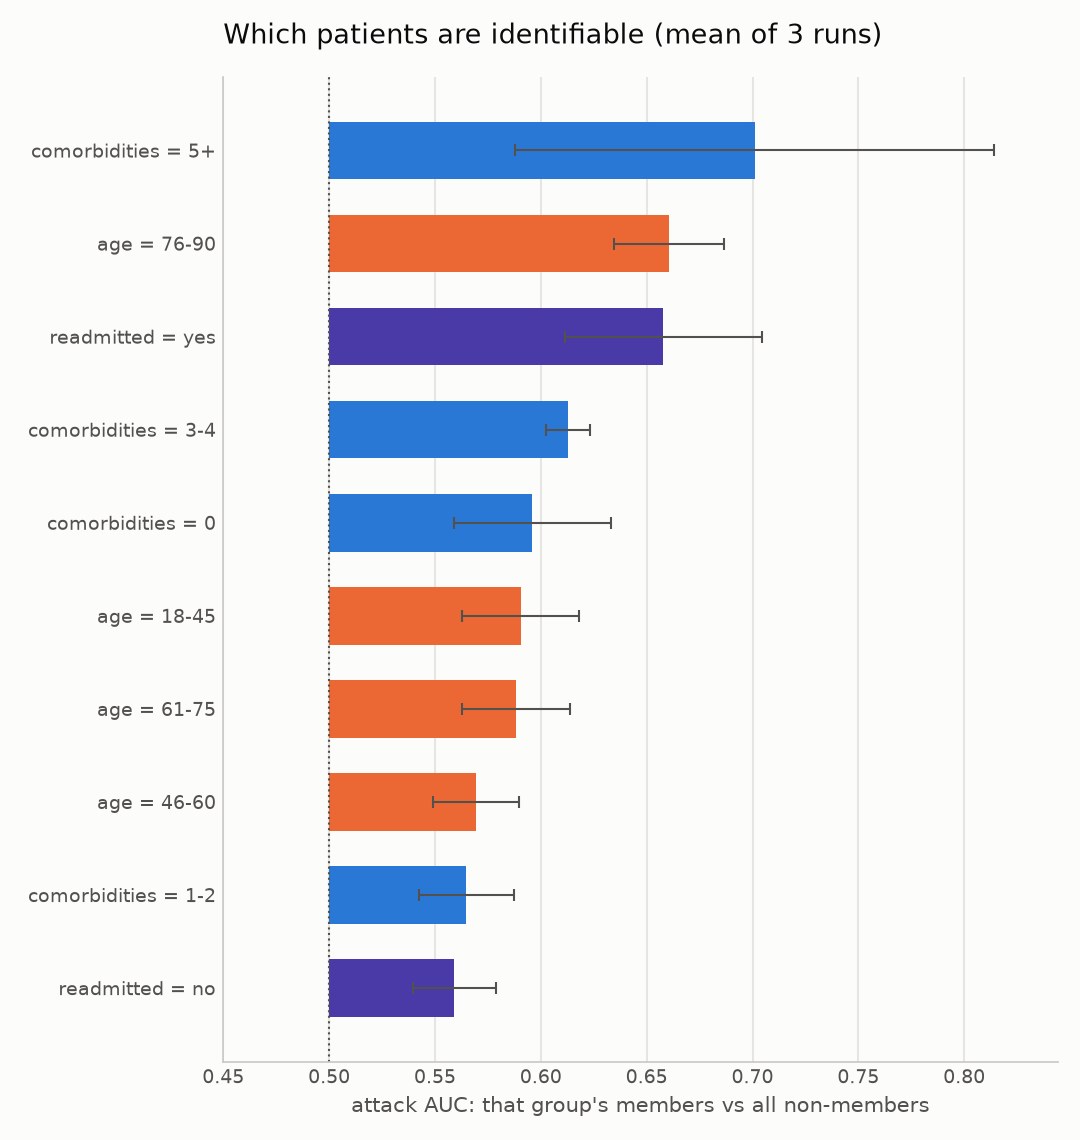

Data behind this chart, as committed beside it:
target, dimension, group, n_members, attack_auc_mean, attack_auc_std
Non-private (overfit), comorbidities, 5+, 95.0, 0.701, 0.1131
DP eps=1, comorbidities, 0, 497.7, 0.6946, 0.07204
DP eps=1, age, 18-45, 879.0, 0.6647, 0.08135
Non-private (overfit), age, 76-90, 158.3, 0.6606, 0.02588
DP eps=3, comorbidities, 0, 497.7, 0.6581, 0.09534
Non-private (overfit), readmitted, yes, 678.0, 0.6578, 0.04648
DP eps=8, comorbidities, 5+, 95.0, 0.6432, 0.1875
DP eps=0.5, comorbidities, 5+, 95.0, 0.6428, 0.1209
Non-private (overfit), comorbidities, 3-4, 509.0, 0.6129, 0.0103
DP eps=3, age, 18-45, 879.0, 0.6099, 0.07724
DP eps=1, hospital, Hospital A, 1200, 0.6085, 0.06975
Non-private (overfit), hospital, Hospital B, 1200, 0.5964, 0.009378
Non-private (overfit), comorbidities, 0, 497.7, 0.5961, 0.03704
Non-private (overfit), age, 18-45, 879.0, 0.5904, 0.02766
Non-private (overfit), age, 61-75, 500.3, 0.5884, 0.02554
Non-private (overfit), sex, Male, 1195, 0.5876, 0.005115
Non-private (overfit), sex, Female, 1205, 0.5866, 0.006733
Non-private (overfit), hospital, Hospital A, 1200, 0.5778, 0.01008
DP eps=3, hospital, Hospital A, 1200, 0.5759, 0.06699
DP eps=8, comorbidities, 0, 497.7, 0.5722, 0.06457
DP eps=0.5, comorbidities, 0, 497.7, 0.5711, 0.03807
Non-private (overfit), age, 46-60, 862.3, 0.5693, 0.0204
Non-private (overfit), comorbidities, 1-2, 1298, 0.5648, 0.02247
Non-private (overfit), readmitted, no, 1722, 0.5592, 0.01951
DP eps=1, readmitted, no, 1722, 0.5547, 0.04975
DP eps=0.5, age, 18-45, 879.0, 0.5538, 0.0125
DP eps=8, age, 18-45, 879.0, 0.5477, 0.03301
DP eps=3, readmitted, no, 1722, 0.5345, 0.04207
DP eps=8, age, 76-90, 158.3, 0.5329, 0.05838
DP eps=8, readmitted, yes, 678.0, 0.5291, 0.02125
Non-private (tuned), readmitted, yes, 678.0, 0.5288, 0.01106
DP eps=0.5, readmitted, yes, 678.0, 0.5281, 0.01902
DP eps=0.5, hospital, Hospital A, 1200, 0.5251, 0.004761
DP eps=8, hospital, Hospital A, 1200, 0.5227, 0.007843
Non-private (tuned), age, 76-90, 158.3, 0.5223, 0.01331
Non-private (tuned), comorbidities, 0, 497.7, 0.5202, 0.01092
Non-private (tuned), hospital, Hospital A, 1200, 0.5187, 0.00448
DP eps=0.5, age, 76-90, 158.3, 0.5182, 0.04694
DP eps=8, sex, Male, 1195, 0.515, 0.01939
Non-private (tuned), sex, Male, 1195, 0.5145, 0.008958
Non-private (tuned), age, 18-45, 879.0, 0.5136, 0.01161
Non-private (tuned), comorbidities, 1-2, 1298, 0.5124, 0.003223
DP eps=3, sex, Female, 1205, 0.512, 0.002367
Non-private (tuned), age, 46-60, 862.3, 0.5107, 0.004233
DP eps=0.5, sex, Female, 1205, 0.5101, 0.02023
Non-private (tuned), sex, Female, 1205, 0.5097, 0.006444
Non-private (tuned), age, 61-75, 500.3, 0.5088, 0.01894
DP eps=1, sex, Female, 1205, 0.5079, 0.05498
DP eps=3, sex, Male, 1195, 0.5073, 0.01323
DP eps=1, sex, Male, 1195, 0.5073, 0.06199
Non-private (tuned), comorbidities, 3-4, 509.0, 0.5062, 0.005351
DP eps=8, comorbidities, 3-4, 509.0, 0.5061, 0.01338
DP eps=1, comorbidities, 1-2, 1298, 0.5059, 0.04781
Non-private (tuned), hospital, Hospital B, 1200, 0.5056, 0.007587
Non-private (tuned), readmitted, no, 1722, 0.5056, 0.002559
DP eps=0.5, sex, Male, 1195, 0.5053, 0.0261
DP eps=8, sex, Female, 1205, 0.5005, 0.01201
DP eps=0.5, readmitted, no, 1722, 0.5, 0.00233
DP eps=8, readmitted, no, 1722, 0.4994, 0.005532
DP eps=0.5, comorbidities, 3-4, 509.0, 0.4974, 0.02294
... 24 more rows
